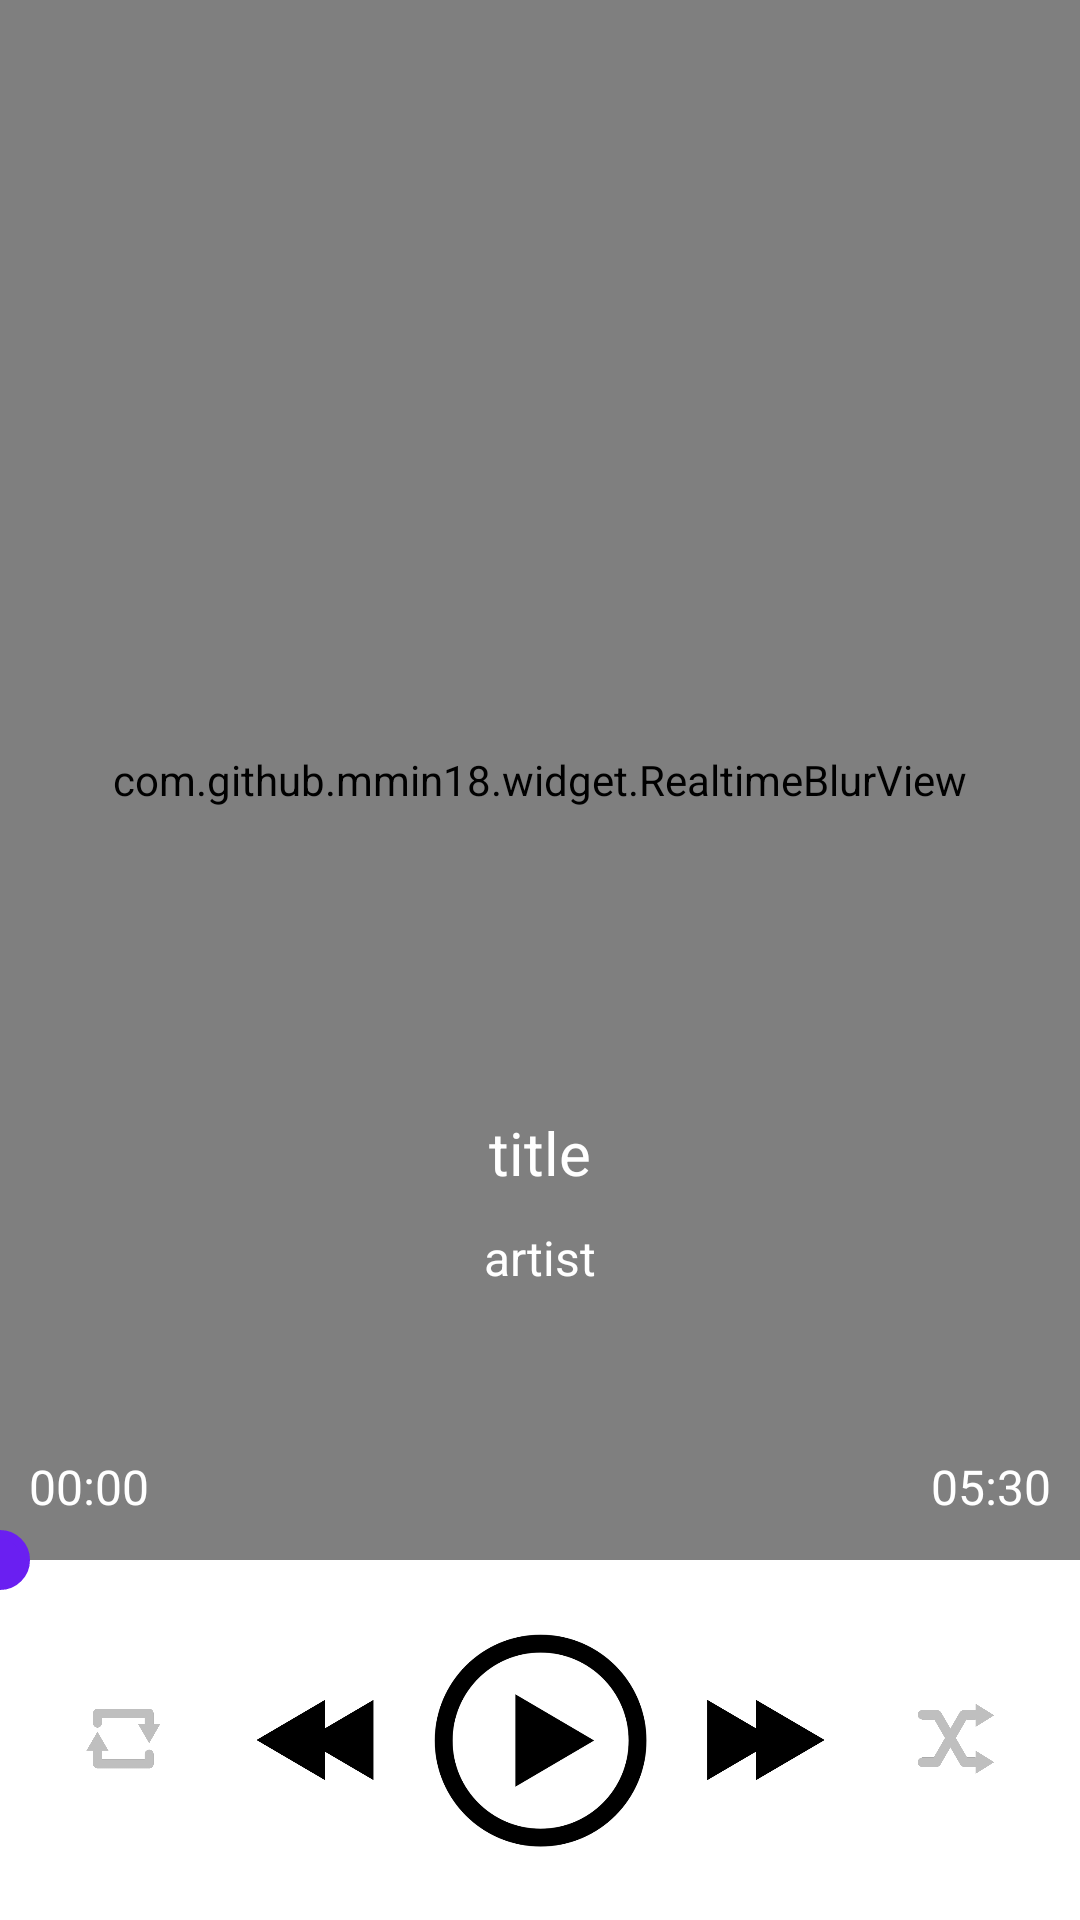

This screen was rendered from an Android layout file. Write that file and the resources it references.
<!-- AndroidManifest.xml: application theme Project_SongCast -->
<!-- res/layout/activity_audio.xml -->
<?xml version="1.0" encoding="utf-8"?>
<androidx.constraintlayout.widget.ConstraintLayout
    xmlns:android="http://schemas.android.com/apk/res/android"
    xmlns:app="http://schemas.android.com/apk/res-auto"
    xmlns:tools="http://schemas.android.com/tools"
    android:layout_width="match_parent"
    android:layout_height="match_parent"
    tools:context=".AudioActivity"
    android:background="@color/teal_200"
    >
    <LinearLayout
        android:layout_width="match_parent"
        android:layout_height="match_parent"
        android:orientation="vertical"
        >
        <androidx.constraintlayout.widget.ConstraintLayout
            android:layout_width="match_parent"
            android:layout_height="520dp"
            >
            <ImageView
                android:id="@+id/img_background"
                android:layout_width="match_parent"
                android:layout_height="match_parent"
                android:cropToPadding="true"
                android:src="@mipmap/ic_launcher_round"
                app:layout_constraintBottom_toBottomOf="@+id/realtimeBlurView"
                app:layout_constraintEnd_toEndOf="parent"
                app:layout_constraintStart_toStartOf="parent"
                app:layout_constraintTop_toTopOf="parent"/>
            <com.github.mmin18.widget.RealtimeBlurView
                android:id="@+id/realtimeBlurView"
                android:layout_width="match_parent"
                android:layout_height="match_parent"
                app:realtimeBlurRadius="10dp"
                app:realtimeOverlayColor="#8000" />
            <ImageView
                android:id="@+id/img_front"
                android:layout_width="256dp"
                android:layout_height="256dp"
                android:cropToPadding="true"
                android:src="@mipmap/ic_launcher_round"
                app:layout_constraintBottom_toBottomOf="parent"
                app:layout_constraintEnd_toEndOf="parent"
                app:layout_constraintStart_toStartOf="parent"
                app:layout_constraintTop_toTopOf="parent"
                app:layout_constraintVertical_bias="0.4"
                />
            <androidx.constraintlayout.widget.ConstraintLayout
                android:layout_width="match_parent"
                android:layout_height="70dp"
                android:layout_marginRight="20pt"
                android:layout_marginLeft="20pt"
                app:layout_constraintBottom_toBottomOf="parent"
                app:layout_constraintEnd_toEndOf="parent"
                app:layout_constraintStart_toStartOf="parent"
                app:layout_constraintTop_toBottomOf="@+id/img_front"
                app:layout_constraintVertical_bias="0.1"
                >
                <TextView
                    android:id="@+id/audio_tv1"
                    android:layout_width="wrap_content"
                    android:layout_height="wrap_content"
                    android:text="title"
                    android:textAppearance="@style/sp20text"
                    android:textColor="@color/white"
                    android:maxLines="1"
                    android:ellipsize="end"
                    app:layout_constraintBottom_toBottomOf="parent"
                    app:layout_constraintEnd_toEndOf="parent"
                    app:layout_constraintStart_toStartOf="parent"
                    app:layout_constraintTop_toTopOf="parent"
                    app:layout_constraintHorizontal_bias="0.5"
                    app:layout_constraintVertical_bias="0"
                    />
                <TextView
                    android:id="@+id/audio_tv2"
                    android:layout_width="wrap_content"
                    android:layout_height="wrap_content"
                    android:text="artist"
                    android:textAppearance="@style/sp16text"
                    android:textColor="@color/white"
                    android:maxLines="1"
                    android:ellipsize="end"
                    app:layout_constraintBottom_toBottomOf="parent"
                    app:layout_constraintEnd_toEndOf="parent"
                    app:layout_constraintStart_toStartOf="parent"
                    app:layout_constraintTop_toBottomOf="@+id/audio_tv1"
                    app:layout_constraintHorizontal_bias="0.5"
                    app:layout_constraintVertical_bias="0.5"
                    />
            </androidx.constraintlayout.widget.ConstraintLayout>
            <TextView
                android:id="@+id/audio_time1"
                android:layout_width="wrap_content"
                android:layout_height="wrap_content"
                android:text="00:00"
                android:textAppearance="@style/sp16text"
                android:textColor="@color/white"
                app:layout_constraintBottom_toBottomOf="parent"
                app:layout_constraintEnd_toEndOf="parent"
                app:layout_constraintStart_toStartOf="parent"
                app:layout_constraintTop_toBottomOf="@+id/img_front"
                app:layout_constraintVertical_bias="0.9"
                app:layout_constraintHorizontal_bias="0.03"
                />
            <TextView
                android:id="@+id/audio_time2"
                android:layout_width="wrap_content"
                android:layout_height="wrap_content"
                android:text="05:30"
                android:textAppearance="@style/sp16text"
                android:textColor="@color/white"
                app:layout_constraintBottom_toBottomOf="parent"
                app:layout_constraintEnd_toEndOf="parent"
                app:layout_constraintStart_toStartOf="parent"
                app:layout_constraintTop_toBottomOf="@+id/img_front"
                app:layout_constraintVertical_bias="0.9"
                app:layout_constraintHorizontal_bias="0.97"
                />
            <com.google.android.material.appbar.AppBarLayout
                android:layout_width="match_parent"
                android:layout_height="wrap_content"
                android:theme="@style/Theme.AppCompat"
                android:background="@null"
                app:elevation="0dp"
                tools:ignore="MissingConstraints"
                >
                <androidx.appcompat.widget.Toolbar
                    android:id="@+id/audio_toolbar"
                    android:layout_width="match_parent"
                    android:layout_height="?attr/actionBarSize"
                    style="@style/audio_toolbar"
                    app:titleTextColor="@color/white"
                    />
            </com.google.android.material.appbar.AppBarLayout>
        </androidx.constraintlayout.widget.ConstraintLayout>
        <androidx.constraintlayout.widget.ConstraintLayout
            android:layout_width="match_parent"
            android:layout_height="match_parent"
            android:layout_weight="3"
            android:background="@color/white"
            >
            <ImageView
                android:id="@+id/btn_recycle"
                android:layout_width="30dp"
                android:layout_height="30dp"
                android:src="@drawable/btn_recycle_no"
                app:layout_constraintBottom_toBottomOf="parent"
                app:layout_constraintEnd_toStartOf="@+id/btn_prev"
                app:layout_constraintStart_toStartOf="parent"
                app:layout_constraintTop_toTopOf="parent"
                app:layout_constraintVertical_bias="0.5"
                app:layout_constraintHorizontal_bias="0.5"
                />
            <ImageView
                android:id="@+id/btn_prev"
                android:layout_width="50dp"
                android:layout_height="50dp"
                android:src="@drawable/btn_prev"
                app:layout_constraintBottom_toBottomOf="parent"
                app:layout_constraintEnd_toStartOf="@+id/btn_play"
                app:layout_constraintStart_toStartOf="parent"
                app:layout_constraintTop_toTopOf="parent"
                app:layout_constraintVertical_bias="0.5"
                app:layout_constraintHorizontal_bias="0.9"
                />
            <ImageView
                android:id="@+id/btn_play"
                android:layout_width="75dp"
                android:layout_height="75dp"
                android:src="@drawable/btn_play"
                app:layout_constraintBottom_toBottomOf="parent"
                app:layout_constraintEnd_toEndOf="parent"
                app:layout_constraintStart_toStartOf="parent"
                app:layout_constraintTop_toTopOf="parent"
                />
            <ImageView
                android:id="@+id/btn_next"
                android:layout_width="50dp"
                android:layout_height="50dp"
                android:src="@drawable/btn_next"
                app:layout_constraintBottom_toBottomOf="parent"
                app:layout_constraintEnd_toEndOf="parent"
                app:layout_constraintStart_toEndOf="@+id/btn_play"
                app:layout_constraintTop_toTopOf="parent"
                app:layout_constraintVertical_bias="0.5"
                app:layout_constraintHorizontal_bias="0.1"
                />
            <ImageView
                android:id="@+id/btn_random"
                android:layout_width="30dp"
                android:layout_height="30dp"
                android:src="@drawable/btn_random"
                app:layout_constraintBottom_toBottomOf="parent"
                app:layout_constraintEnd_toEndOf="parent"
                app:layout_constraintStart_toEndOf="@+id/btn_next"
                app:layout_constraintTop_toTopOf="parent"
                app:layout_constraintVertical_bias="0.5"
                app:layout_constraintHorizontal_bias="0.5"
                />
        </androidx.constraintlayout.widget.ConstraintLayout>
    </LinearLayout>
    <LinearLayout
        android:layout_width="match_parent"
        android:layout_height="40dp"
        app:layout_constraintBottom_toBottomOf="parent"
        app:layout_constraintEnd_toEndOf="parent"
        app:layout_constraintStart_toStartOf="parent"
        app:layout_constraintTop_toTopOf="parent"
        app:layout_constraintVertical_bias="0"
        android:layout_marginTop="500dp"
        android:layout_marginRight="-50px"
        android:layout_marginLeft="-50px"
        android:background="@null"
        >
        <SeekBar
            android:id="@+id/audio_timeLine"
            android:layout_width="match_parent"
            android:layout_height="match_parent"
            android:thumb="@drawable/audio_seekbar_thumb"
            android:progressDrawable="@drawable/audio_seekbar"
            />
    </LinearLayout>
</androidx.constraintlayout.widget.ConstraintLayout>
<!-- resources referenced by this layout -->
<resources>
  <color name="teal_200">#FF03DAC5</color>
  <color name="white">#FFFFFFFF</color>
  <!-- drawable audio_seekbar (drawable) -->
  <?xml version="1.0" encoding="utf-8"?>
  <layer-list xmlns:android="http://schemas.android.com/apk/res/android">
      
      <item android:id="@android:id/background">
          <shape android:shape="line">    
              <stroke android:width="6dp" android:color="#00000000" />
          </shape>
      </item>
      
      <item android:id="@android:id/secondaryProgress">
          <clip>
              <shape android:shape="line">
                  <stroke android:width="6dp" android:color="@color/MainColor" />
              </shape>
          </clip>
      </item>
      
      <item android:id="@android:id/progress" >
          <clip>
              <shape android:shape="line">
                  <stroke android:width="6dp" android:color="@color/MainColor" />
              </shape>
          </clip>
      </item>
  </layer-list>
  <!-- drawable audio_seekbar_thumb (drawable) -->
  <?xml version="1.0" encoding="utf-8"?>
  <shape xmlns:android="http://schemas.android.com/apk/res/android"
      android:shape="oval"
      android:useLevel="false"
      >
      
      <solid
          android:color="@color/MainColor"/>
      
      <stroke
          android:width="3dp"
          android:color="@color/MainColor" />
      
      <size
          android:width="20dp"
          android:height="20dp"/>
  </shape>
  <!-- drawable btn_next: png bitmap (drawable-hdpi, 7825 bytes) -->
  <!-- drawable btn_play: png bitmap (drawable-hdpi, 17905 bytes) -->
  <!-- drawable btn_prev: png bitmap (drawable-hdpi, 7865 bytes) -->
  <!-- drawable btn_random: png bitmap (drawable-hdpi, 23776 bytes) -->
  <!-- drawable btn_recycle_no: png bitmap (drawable-hdpi, 13041 bytes) -->
  <style name="audio_toolbar" parent="Theme.AppCompat.Light.NoActionBar">
          <item name="colorAccent">#FFFFFF</item>
          <item name="windowNoTitle">true</item>
          <item name="windowActionBar">false</item>
          <item name="windowActionBarOverlay">true</item>
          <item name="android:windowActionBarOverlay">true</item>
      </style>
  <style name="sp16text">
          <item name="android:textSize">16sp</item>
      </style>
  <style name="sp20text">
          <item name="android:textSize">20sp</item>
      </style>
  <style name="Project_SongCast" parent="Theme.AppCompat.Light.NoActionBar">
          <item name="colorPrimary">@color/MainColor</item>
          <item name="colorPrimaryDark">#4F18B3</item>
          <item name="colorAccent">@color/white</item>
          <item name="windowNoTitle">true</item>
          <item name="windowActionBar">false</item>
          <item name="windowActionBarOverlay">true</item>
          <item name="android:windowActionBarOverlay">true</item>
          <item name="colorControlNormal">@color/white</item>
          <item name="alertDialogTheme">@style/main_dialog</item>
      </style>
  <color name="MainColor">#6A1FF1</color>
  <style name="main_dialog" parent="Theme.AppCompat.Light.Dialog">
          <item name="colorAccent">@color/MainColor</item>
          <item name="android:windowTitleStyle">@style/main_dialog_title</item>
      </style>
  <style name="main_dialog_title">
          <item name="android:layout_width">match_parent</item>
          <item name="android:textColor">@color/MainColor</item>
          <item name="android:textSize">24sp</item>
      </style>
</resources>
